Run: headless pygame with SDL's dummy video driver; simulated clock (each Clock.tick advances the game by its frame time, no real sleeping); random seed 0; keys injected as events and as key.get_pressed() state; no mouse input.
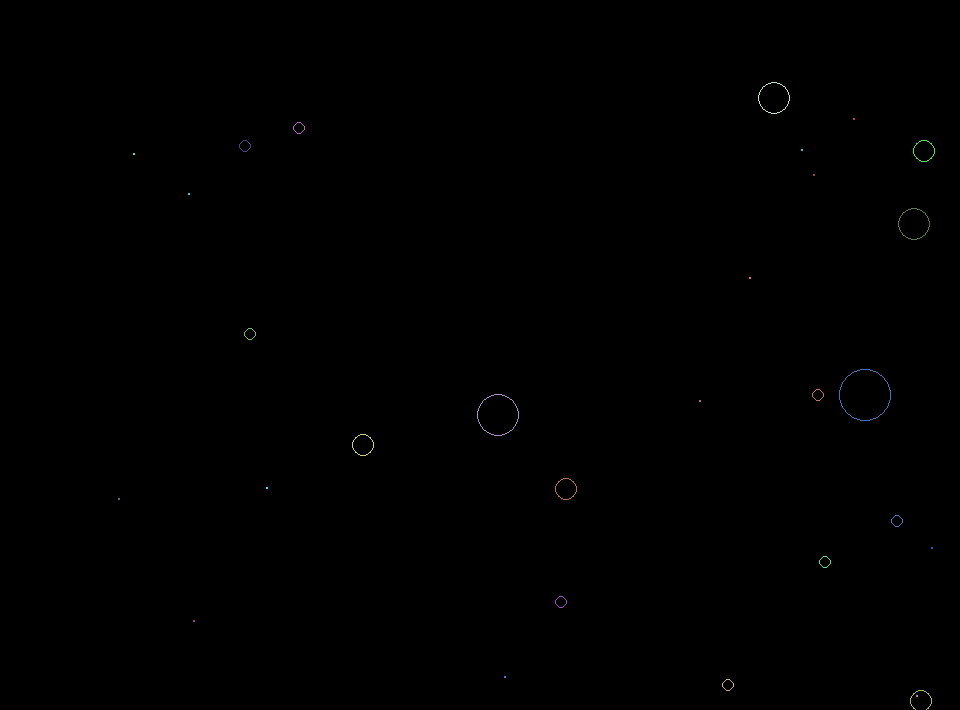
Frame 1 of 1 · flips 1–60 · no input

The pygame program that drew these frames:

import pygame
from pygame import display, draw, KEYDOWN
import time
from random import randint


xMax = 960
yMax = 710

class Drop():
    def __init__(self):
        self.center = [randint(1,xMax), randint(1, yMax)]
        self.radius = 1
        self.maxRadius = randint(20,150)
        self.color = [randint(50,250), randint(50,250), randint(50,250)]


screen = display.set_mode([xMax,yMax])
drops = []
clock = pygame.time.Clock()
drops.append(Drop())

while True:
    screen.fill([0,0,0])
    for d in drops[:]:
        draw.circle(screen, d.color, d.center, d.radius, 1)
        d.radius += 5
        if d.radius >= d.maxRadius:
            drops.remove(d)
        drops.append(Drop())
        display.flip()
        clock.tick(60)
        if(pygame.event.poll().type == KEYDOWN):
            exit()
